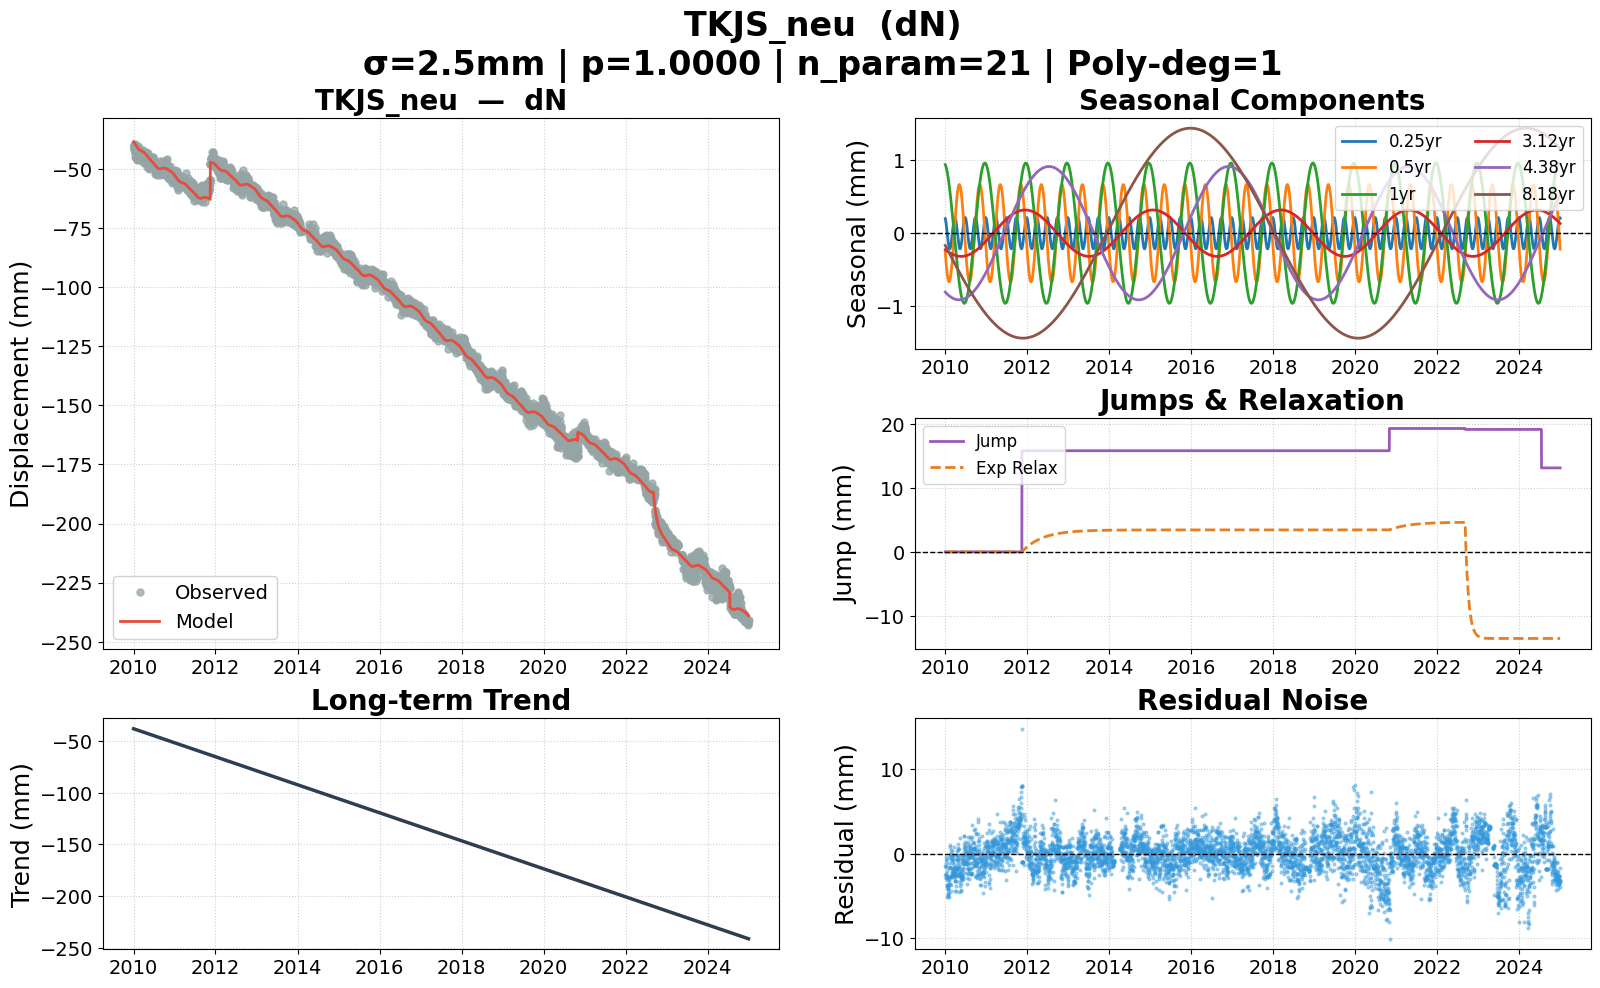

The data file committed next to this chart (first rows):
date, dN, dN_trend, dN_0.25yr, dN_0.5yr, dN_1yr, dN_3.12yr, dN_4.38yr, dN_8.18yr, dN_jump, dN_exp, dN_model, dN_noise, dN_wtest, flagged
2010-01-02, -0.03999, -0.03816, 0.000198, -0.000261, 0.000938, -0.000225, -0.000807, -0.000168, 0.000000, 0.000000, -0.03849, -0.001505, -0.6019, False
2010-01-03, -0.04108, -0.0382, 0.000192, -0.000282, 0.000934, -0.000227, -0.000808, -0.000171, 0.000000, 0.000000, -0.03856, -0.002513, -1.005, False
2010-01-04, -0.04103, -0.03824, 0.000185, -0.000303, 0.000930, -0.000228, -0.000810, -0.000174, 0.000000, 0.000000, -0.03864, -0.002396, -0.9583, False
2010-01-05, -0.04012, -0.03827, 0.000177, -0.000323, 0.000926, -0.000229, -0.000812, -0.000177, 0.000000, 0.000000, -0.03871, -0.001407, -0.563, False
2010-01-06, -0.04162, -0.03831, 0.000169, -0.000343, 0.000922, -0.000230, -0.000813, -0.000180, 0.000000, 0.000000, -0.03879, -0.002829, -1.131, False
2010-01-07, -0.03999, -0.03835, 0.000159, -0.000362, 0.000917, -0.000232, -0.000815, -0.000183, 0.000000, 0.000000, -0.03886, -0.001126, -0.4504, False
2010-01-08, -0.04047, -0.03839, 0.000149, -0.000381, 0.000912, -0.000233, -0.000817, -0.000186, 0.000000, 0.000000, -0.03894, -0.001524, -0.6095, False
2010-01-09, -0.0414, -0.03842, 0.000138, -0.000400, 0.000906, -0.000234, -0.000818, -0.000189, 0.000000, 0.000000, -0.03902, -0.002377, -0.9509, False
2010-01-10, -0.03948, -0.03846, 0.000127, -0.000418, 0.000901, -0.000235, -0.000820, -0.000192, 0.000000, 0.000000, -0.0391, -0.000387, -0.1548, False
2010-01-11, -0.03994, -0.0385, 0.000114, -0.000435, 0.000895, -0.000236, -0.000821, -0.000195, 0.000000, 0.000000, -0.03918, -0.000768, -0.307, False
2010-01-12, -0.04214, -0.03853, 0.000102, -0.000452, 0.000889, -0.000237, -0.000823, -0.000198, 0.000000, 0.000000, -0.03925, -0.002890, -1.156, False
2010-01-13, -0.04299, -0.03857, 0.000089, -0.000469, 0.000882, -0.000239, -0.000824, -0.000201, 0.000000, 0.000000, -0.03933, -0.003660, -1.464, False
2010-01-14, -0.04331, -0.03861, 0.000075, -0.000485, 0.000876, -0.000240, -0.000826, -0.000204, 0.000000, 0.000000, -0.03941, -0.003896, -1.558, False
2010-01-15, -0.04222, -0.03864, 0.000061, -0.000500, 0.000869, -0.000241, -0.000827, -0.000207, 0.000000, 0.000000, -0.03949, -0.002726, -1.09, False
2010-01-16, -0.04156, -0.03868, 0.000047, -0.000515, 0.000862, -0.000242, -0.000829, -0.000210, 0.000000, 0.000000, -0.03957, -0.001986, -0.7944, False
2010-01-17, -0.04477, -0.03872, 0.000032, -0.000529, 0.000854, -0.000243, -0.000830, -0.000213, 0.000000, 0.000000, -0.03965, -0.005121, -2.048, False
2010-01-18, -0.04282, -0.03876, 0.000018, -0.000543, 0.000847, -0.000244, -0.000832, -0.000216, 0.000000, 0.000000, -0.03973, -0.003095, -1.238, False
2010-01-19, -0.04346, -0.03879, 0.000003, -0.000556, 0.000839, -0.000245, -0.000833, -0.000219, 0.000000, 0.000000, -0.03981, -0.003653, -1.461, False
2010-01-20, -0.04051, -0.03883, -0.000012, -0.000568, 0.000831, -0.000247, -0.000835, -0.000222, 0.000000, 0.000000, -0.03988, -0.000624, -0.2494, False
2010-01-21, -0.04272, -0.03887, -0.000026, -0.000579, 0.000822, -0.000248, -0.000836, -0.000225, 0.000000, 0.000000, -0.03996, -0.002757, -1.103, False
2010-01-22, -0.04503, -0.03891, -0.000041, -0.000590, 0.000814, -0.000249, -0.000838, -0.000228, 0.000000, 0.000000, -0.04004, -0.004997, -1.999, False
2010-01-23, -0.04382, -0.03894, -0.000055, -0.000601, 0.000805, -0.000250, -0.000839, -0.000231, 0.000000, 0.000000, -0.04011, -0.003709, -1.484, False
2010-01-24, -0.04414, -0.03898, -0.000069, -0.000610, 0.000796, -0.000251, -0.000841, -0.000234, 0.000000, 0.000000, -0.04019, -0.003952, -1.581, False
2010-01-25, -0.04285, -0.03902, -0.000083, -0.000619, 0.000786, -0.000252, -0.000842, -0.000237, 0.000000, 0.000000, -0.04026, -0.002591, -1.036, False
2010-01-26, -0.04434, -0.03905, -0.000097, -0.000627, 0.000777, -0.000253, -0.000843, -0.000240, 0.000000, 0.000000, -0.04034, -0.003999, -1.6, False
2010-01-27, -0.0452, -0.03909, -0.000109, -0.000634, 0.000767, -0.000254, -0.000845, -0.000243, 0.000000, 0.000000, -0.04041, -0.004790, -1.916, False
2010-01-28, -0.0448, -0.03913, -0.000122, -0.000641, 0.000757, -0.000255, -0.000846, -0.000246, 0.000000, 0.000000, -0.04048, -0.004315, -1.726, False
2010-01-29, -0.04536, -0.03916, -0.000134, -0.000646, 0.000746, -0.000256, -0.000847, -0.000249, 0.000000, 0.000000, -0.04055, -0.004810, -1.924, False
2010-01-30, -0.04476, -0.0392, -0.000145, -0.000651, 0.000736, -0.000257, -0.000849, -0.000252, 0.000000, 0.000000, -0.04062, -0.004135, -1.654, False
2010-01-31, -0.04384, -0.03924, -0.000155, -0.000656, 0.000725, -0.000258, -0.000850, -0.000255, 0.000000, 0.000000, -0.04069, -0.003151, -1.26, False
2010-02-01, -0.0444, -0.03928, -0.000165, -0.000659, 0.000714, -0.000259, -0.000851, -0.000258, 0.000000, 0.000000, -0.04075, -0.003642, -1.457, False
2010-02-02, -0.04429, -0.03931, -0.000174, -0.000662, 0.000703, -0.000260, -0.000853, -0.000261, 0.000000, 0.000000, -0.04082, -0.003474, -1.39, False
2010-02-03, -0.04384, -0.03935, -0.000182, -0.000664, 0.000692, -0.000261, -0.000854, -0.000264, 0.000000, 0.000000, -0.04088, -0.002958, -1.183, False
2010-02-04, -0.04264, -0.03939, -0.000189, -0.000665, 0.000680, -0.000262, -0.000855, -0.000267, 0.000000, 0.000000, -0.04095, -0.001698, -0.6792, False
2010-02-05, -0.0461, -0.03943, -0.000196, -0.000665, 0.000668, -0.000263, -0.000856, -0.000270, 0.000000, 0.000000, -0.04101, -0.005093, -2.037, False
2010-02-06, -0.04386, -0.03946, -0.000201, -0.000665, 0.000656, -0.000264, -0.000858, -0.000273, 0.000000, 0.000000, -0.04107, -0.002794, -1.118, False
2010-02-07, -0.04224, -0.0395, -0.000206, -0.000663, 0.000644, -0.000265, -0.000859, -0.000276, 0.000000, 0.000000, -0.04112, -0.001118, -0.4473, False
2010-02-08, -0.04584, -0.03954, -0.000209, -0.000661, 0.000632, -0.000266, -0.000860, -0.000279, 0.000000, 0.000000, -0.04118, -0.004658, -1.863, False
2010-02-09, -0.0429, -0.03957, -0.000212, -0.000658, 0.000619, -0.000267, -0.000861, -0.000282, 0.000000, 0.000000, -0.04123, -0.001670, -0.6679, False
2010-02-10, -0.0428, -0.03961, -0.000213, -0.000655, 0.000607, -0.000268, -0.000862, -0.000285, 0.000000, 0.000000, -0.04129, -0.001511, -0.6043, False
2010-02-11, -0.04155, -0.03965, -0.000214, -0.000650, 0.000594, -0.000269, -0.000864, -0.000288, 0.000000, 0.000000, -0.04134, -0.000210, -0.08403, False
2010-02-12, -0.0403, -0.03968, -0.000213, -0.000645, 0.000581, -0.000270, -0.000865, -0.000290, 0.000000, 0.000000, -0.04139, 0.001089, 0.4356, False
2010-02-13, -0.04297, -0.03972, -0.000212, -0.000639, 0.000567, -0.000271, -0.000866, -0.000293, 0.000000, 0.000000, -0.04144, -0.001531, -0.6124, False
2010-02-14, -0.04062, -0.03976, -0.000209, -0.000633, 0.000554, -0.000272, -0.000867, -0.000296, 0.000000, 0.000000, -0.04148, 0.000861, 0.3445, False
2010-02-15, -0.0415, -0.0398, -0.000206, -0.000625, 0.000540, -0.000273, -0.000868, -0.000299, 0.000000, 0.000000, -0.04153, 0.000025, 0.01003, False
2010-02-16, -0.0419, -0.03983, -0.000201, -0.000617, 0.000527, -0.000274, -0.000869, -0.000302, 0.000000, 0.000000, -0.04157, -0.000333, -0.1331, False
2010-02-17, -0.04519, -0.03987, -0.000196, -0.000608, 0.000513, -0.000274, -0.000870, -0.000305, 0.000000, 0.000000, -0.04161, -0.003578, -1.431, False
2010-02-18, -0.04532, -0.03991, -0.000190, -0.000598, 0.000499, -0.000275, -0.000871, -0.000308, 0.000000, 0.000000, -0.04165, -0.003669, -1.468, False
2010-02-19, -0.04432, -0.03995, -0.000182, -0.000588, 0.000485, -0.000276, -0.000872, -0.000311, 0.000000, 0.000000, -0.04169, -0.002630, -1.052, False
2010-02-20, -0.0444, -0.03998, -0.000174, -0.000577, 0.000470, -0.000277, -0.000873, -0.000314, 0.000000, 0.000000, -0.04173, -0.002668, -1.067, False
2010-02-21, -0.04136, -0.04002, -0.000165, -0.000565, 0.000456, -0.000278, -0.000874, -0.000317, 0.000000, 0.000000, -0.04176, 0.000404, 0.1614, False
2010-02-22, -0.0445, -0.04006, -0.000156, -0.000553, 0.000441, -0.000279, -0.000875, -0.000320, 0.000000, 0.000000, -0.0418, -0.002699, -1.08, False
2010-02-23, -0.04619, -0.04009, -0.000145, -0.000540, 0.000426, -0.000280, -0.000876, -0.000323, 0.000000, 0.000000, -0.04183, -0.004362, -1.745, False
2010-02-24, -0.04463, -0.04013, -0.000134, -0.000526, 0.000412, -0.000280, -0.000877, -0.000326, 0.000000, 0.000000, -0.04186, -0.002770, -1.108, False
2010-02-25, -0.04195, -0.04017, -0.000122, -0.000512, 0.000397, -0.000281, -0.000878, -0.000329, 0.000000, 0.000000, -0.04189, -0.000059, -0.02369, False
2010-02-26, -0.04249, -0.0402, -0.000110, -0.000497, 0.000381, -0.000282, -0.000879, -0.000332, 0.000000, 0.000000, -0.04192, -0.000572, -0.2286, False
2010-02-27, -0.04273, -0.04024, -0.000097, -0.000482, 0.000366, -0.000283, -0.000880, -0.000335, 0.000000, 0.000000, -0.04195, -0.000778, -0.3112, False
2010-02-28, -0.04312, -0.04028, -0.000084, -0.000465, 0.000351, -0.000284, -0.000881, -0.000338, 0.000000, 0.000000, -0.04198, -0.001135, -0.4541, False
2010-03-01, -0.04166, -0.04032, -0.000070, -0.000449, 0.000335, -0.000284, -0.000882, -0.000341, 0.000000, 0.000000, -0.04201, 0.000349, 0.1395, False
2010-03-02, -0.04467, -0.04035, -0.000056, -0.000432, 0.000320, -0.000285, -0.000883, -0.000344, 0.000000, 0.000000, -0.04203, -0.002636, -1.055, False
... 5,418 more rows
